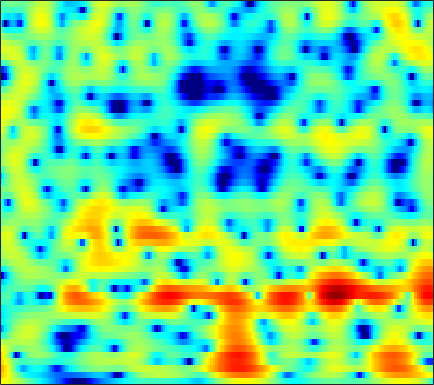

The file beside this chart, header and first rows:
5.3795, 5.1264, 4.7439, 4.3119, 3.957, 3.4446, 2.8899, 2.451, 1.8324, 1.1813, 0.49997, -0.027311, -0.74782, -1.4849, -2.0476, -2.8097, -3.5778, -4.1595, -4.9445, -5.7368, -6.5397, -7.1505, -7.9745, -8.821
7.762, 7.14, 6.206, 5.148, 4.274, 3.006, 1.634, 0.551, -0.9198, -2.345, -3.613, -4.391, -5.154, -5.623, -5.847, -6.073, -6.306, -6.527, -6.908, -7.404, -8.004, -8.508, -9.227, -9.957
8.823, 7.927, 6.574, 5.02, 3.708, 1.731, -0.5419, -2.46, -5.237, -7.81, -8.989, -8.611, -7.358, -6.144, -5.45, -4.848, -4.589, -4.611, -4.915, -5.533, -6.461, -7.374, -8.915, -10.87
7.165, 6.188, 4.79, 3.32, 2.203, 0.7625, -0.5326, -1.349, -2.16, -2.638, -2.813, -2.788, -2.622, -2.386, -2.209, -2.019, -1.913, -1.899, -1.996, -2.205, -2.494, -2.744, -3.095, -3.446
6.958, 5.699, 3.72, 1.278, -0.9915, -5.019, -11.7, -25.07, -14.27, -7.738, -4.463, -2.854, -1.337, -0.2885, 0.2648, 0.7659, 1.049, 1.14, 1.097, 0.891, 0.546, 0.2098, -0.3226, -0.9325
5.15, 4.429, 3.419, 2.384, 1.629, 0.7242, 0.041, -0.265, -0.3751, -0.2042, 0.1259, 0.4033, 0.7345, 0.9776, 1.071, 1.065, 0.9035, 0.6865, 0.2583, -0.3467, -1.139, -1.857, -2.965, -4.248
2.098, 1.922, 1.777, 1.714, 1.709, 1.742, 1.812, 1.882, 1.985, 2.082, 2.156, 2.181, 2.155, 2.047, 1.893, 1.563, 1.071, 0.5927, -0.1904, -1.162, -2.354, -3.394, -4.975, -6.788
-5.094, -4.109, -2.618, -1.236, -0.3325, 0.6815, 1.505, 2.013, 2.554, 2.956, 3.227, 3.34, 3.383, 3.289, 3.132, 2.796, 2.291, 1.79, 0.9569, -0.07641, -1.345, -2.478, -4.291, -6.467
-10.74, -8.396, -5.67, -3.524, -2.219, -0.7936, 0.345, 1.043, 1.799, 2.383, 2.809, 3.035, 3.21, 3.237, 3.167, 2.978, 2.665, 2.337, 1.768, 1.056, 0.2011, -0.5464, -1.686, -2.964
-6.027, -5.417, -4.442, -3.393, -2.626, -1.668, -0.8081, -0.2405, 0.4118, 0.9525, 1.378, 1.63, 1.89, 2.039, 2.081, 2.055, 1.96, 1.843, 1.608, 1.308, 0.967, 0.6906, 0.2736, -0.1967
-6.986, -6.027, -4.91, -3.959, -3.334, -2.61, -1.986, -1.577, -1.096, -0.6911, -0.3515, -0.1487, 0.1046, 0.3432, 0.4779, 0.575, 0.616, 0.6337, 0.654, 0.6573, 0.6729, 0.7156, 0.8219, 0.9541
-6.388, -5.452, -4.542, -3.937, -3.647, -3.427, -3.322, -3.277, -3.17, -2.958, -2.64, -2.378, -2.076, -1.842, -1.688, -1.567, -1.569, -1.578, -1.54, -1.418, -1.208, -0.9545, -0.4404, 0.2911
-3.082, -2.817, -2.669, -2.872, -3.275, -4.299, -5.968, -7.564, -9.509, -9.501, -7.507, -5.936, -4.479, -3.889, -3.949, -4.327, -5.064, -5.837, -6.78, -7.252, -7.092, -6.719, -5.734, -4.085
-3.058, -2.401, -1.909, -1.878, -2.216, -3.172, -4.748, -6.372, -8.336, -8.289, -6.529, -5.361, -4.113, -3.692, -4.13, -5.694, -8.74, -12.93, -24.76, -20.64, -15.74, -15, -18.43, -16.97
-5.306, -4.347, -3.36, -2.68, -2.36, -2.098, -1.95, -1.89, -1.816, -1.695, -1.379, -1.298, -1.5, -1.595, -1.81, -2.587, -3.521, -4.253, -5.057, -5.128, -4.982, -4.702, -3.787, -2.525
-7.636, -7.108, -6.063, -4.856, -3.959, -2.875, -1.991, -1.429, -0.8258, -0.3679, -0.07587, 0.153, 0.317, 0.2315, 0.1592, 0.03089, -0.1148, -0.2388, -0.4477, -0.5207, -0.387, -0.2736, -0.05352, 0.3585
-23.68, -16.3, -10.36, -6.858, -4.952, -3.012, -1.583, -0.7513, 0.1275, 0.7823, 1.184, 1.406, 1.688, 1.757, 1.725, 1.716, 1.611, 1.54, 1.459, 1.283, 1.147, 1.091, 0.9346, 0.7242
-6.302, -5.816, -4.588, -3.108, -2.046, -0.8208, 0.1981, 0.8137, 1.433, 1.903, 2.203, 2.267, 2.281, 2.279, 2.179, 1.996, 1.749, 1.569, 1.406, 1.201, 0.9294, 0.7442, 0.4568, -0.03446
-0.5941, -0.3521, 0.09925, 0.6295, 1.036, 1.518, 1.916, 2.138, 2.321, 2.321, 2.24, 2.087, 1.672, 1.195, 0.8172, 0.1999, -0.3301, -0.7112, -1.115, -1.229, -1.222, -1.23, -1.183, -1.221
1.09, 1.536, 2.053, 2.452, 2.666, 2.857, 2.892, 2.826, 2.614, 2.22, 1.64, 1.178, 0.3221, -0.877, -1.913, -3.526, -5.342, -6.726, -8.004, -7.632, -6.054, -4.856, -3.554, -2.461
1.44, 2.129, 2.77, 3.132, 3.238, 3.181, 2.908, 2.574, 1.969, 1.292, 0.3979, -0.3322, -1.289, -2.588, -3.777, -5.88, -8.921, -11.86, -16.66, -13.47, -9.339, -6.975, -4.604, -3.01
2.279, 2.88, 3.378, 3.555, 3.463, 3.021, 2.227, 1.403, 0.02087, -1.449, -2.795, -3.658, -4.031, -3.985, -4.049, -4.301, -4.67, -4.881, -5.285, -5.263, -4.897, -4.629, -4.013, -3.209
3.164, 3.687, 4.099, 4.164, 3.958, 3.289, 2.088, 0.7499, -1.871, -6.104, -14.35, -26.37, -10.52, -5.842, -4.004, -2.544, -1.936, -1.883, -2.002, -2.769, -3.852, -5.085, -7.502, -9.537
1.37, 2.044, 2.644, 2.894, 2.864, 2.553, 1.895, 1.202, 0.04296, -1.304, -2.249, -2.718, -2.418, -1.733, -1.195, -0.6464, -0.4047, -0.4855, -0.8718, -1.661, -2.967, -4.206, -6.35, -7.945
-0.8667, -0.2961, 0.2697, 0.6449, 0.8183, 0.9393, 0.9422, 0.8809, 0.77, 0.581, 0.5087, 0.4646, 0.445, 0.5175, 0.5521, 0.5246, 0.4158, 0.2637, -0.1455, -0.5891, -1.216, -1.629, -2.135, -2.422
-1.738, -1.668, -1.554, -1.344, -1.087, -0.649, -0.1272, 0.2691, 0.7629, 1.206, 1.493, 1.716, 1.858, 1.919, 1.906, 1.796, 1.573, 1.355, 0.9541, 0.4912, -0.01471, -0.4316, -0.9456, -1.478
-2.853, -3.893, -5.239, -5.818, -5.31, -3.705, -1.858, -0.6057, 0.7574, 1.817, 2.578, 2.955, 3.305, 3.411, 3.372, 3.183, 2.83, 2.47, 1.947, 1.279, 0.5967, 0.007861, -0.8167, -1.726
-3.126, -5.342, -9.876, -16.04, -12.26, -6.212, -2.474, -0.5397, 1.369, 2.66, 3.563, 3.97, 4.245, 4.248, 4.072, 3.623, 2.972, 2.35, 1.407, 0.3927, -0.6352, -1.327, -2.217, -3.028
-0.6499, -1.205, -1.755, -1.825, -1.466, -0.5382, 0.6304, 1.503, 2.518, 3.293, 3.777, 3.981, 3.959, 3.665, 3.245, 2.392, 1.226, 0.08078, -1.816, -4.032, -6.389, -7.586, -7.909, -7.067
-0.6421, -0.4686, -0.1091, 0.4007, 0.8402, 1.491, 2.132, 2.579, 3.05, 3.4, 3.515, 3.488, 3.231, 2.714, 2.147, 1.113, -0.3079, -1.658, -4.064, -7.374, -12.44, -16.99, -14.76, -9.937
-4.123, -2.978, -1.486, -0.1999, 0.625, 1.529, 2.225, 2.608, 2.958, 3.082, 3.045, 2.854, 2.478, 1.906, 1.371, 0.5421, -0.4717, -1.266, -2.448, -3.581, -4.537, -4.913, -4.92, -4.374
-8.277, -5.27, -2.503, -0.5778, 0.5024, 1.558, 2.269, 2.599, 2.801, 2.731, 2.441, 2.076, 1.444, 0.7096, 0.1358, -0.5981, -1.19, -1.574, -1.892, -2.11, -2.151, -2.131, -1.953, -1.703
-2.601, -1.54, -0.133, 1.087, 1.829, 2.574, 3.023, 3.162, 3.061, 2.67, 1.916, 1.161, -0.1767, -1.751, -2.983, -4.387, -4.886, -4.74, -3.946, -3.125, -2.349, -1.917, -1.421, -1.072
0.5582, 1.177, 2.004, 2.759, 3.225, 3.681, 3.89, 3.875, 3.573, 2.957, 1.875, 0.7886, -1.32, -4.377, -7.842, -16.79, -20.49, -11.75, -7.108, -4.62, -3.237, -2.582, -2.139, -1.96
0.1134, 1.014, 2.028, 2.831, 3.297, 3.722, 3.934, 3.942, 3.763, 3.284, 2.547, 1.766, 0.4873, -1.088, -2.303, -3.705, -4.277, -4.222, -3.658, -3.179, -2.98, -3.068, -3.552, -4.415
-1.344, -0.1363, 1.029, 1.831, 2.268, 2.692, 2.981, 3.113, 3.187, 3.102, 2.912, 2.62, 2.166, 1.586, 1.118, 0.5199, -0.05907, -0.4366, -0.9691, -1.602, -2.385, -3.204, -4.571, -6.507
-0.1628, 0.2283, 0.5136, 0.5869, 0.5875, 0.658, 0.8981, 1.212, 1.692, 2.22, 2.576, 2.775, 2.835, 2.744, 2.556, 2.197, 1.683, 1.234, 0.4538, -0.4763, -1.612, -2.619, -4.125, -5.865
2.171, 1.574, 0.364, -1.403, -3.065, -5.038, -4.801, -3.187, -0.8249, 0.9878, 2.238, 2.893, 3.396, 3.596, 3.583, 3.346, 2.927, 2.465, 1.684, 0.7003, -0.5829, -1.681, -3.493, -5.611
3.951, 3.108, 1.485, -0.9307, -3.411, -7.175, -6.899, -4.185, -1.158, 0.8522, 2.143, 2.67, 3.095, 3.174, 3.1, 2.845, 2.465, 2.075, 1.453, 0.6157, -0.4815, -1.503, -3.271, -5.55
4.366, 4.043, 3.42, 2.636, 2.049, 1.424, 1.132, 1.163, 1.293, 1.425, 1.34, 1.081, 0.5939, -0.06892, -0.5796, -1.121, -1.43, -1.572, -1.691, -1.963, -2.39, -2.869, -3.716, -4.668
4.465, 4.585, 4.56, 4.384, 4.173, 3.832, 3.42, 3.042, 2.43, 1.599, 0.3939, -0.7335, -2.783, -5.455, -7.798, -9.946, -9.222, -7.695, -6.063, -5.085, -4.632, -4.645, -4.914, -5.416
4.256, 4.543, 4.759, 4.812, 4.747, 4.528, 4.146, 3.72, 2.976, 1.924, 0.502, -0.8464, -3.256, -6.496, -9.555, -12.76, -11.21, -9.248, -7.219, -6.114, -5.788, -5.9, -6.497, -7.632
3.269, 3.552, 3.848, 4.033, 4.101, 4.069, 3.889, 3.654, 3.165, 2.466, 1.584, 0.7629, -0.4788, -1.762, -2.673, -3.602, -4.193, -4.433, -4.633, -4.935, -5.458, -6.01, -7.094, -8.636
1.305, 1.596, 2.008, 2.413, 2.689, 2.993, 3.186, 3.251, 3.188, 2.978, 2.606, 2.208, 1.601, 0.8864, 0.3276, -0.4625, -1.285, -1.866, -2.748, -3.692, -4.665, -5.44, -6.496, -7.442
-2.297, -1.827, -1.024, -0.09886, 0.6009, 1.494, 2.269, 2.727, 3.191, 3.454, 3.49, 3.407, 3.132, 2.665, 2.208, 1.442, 0.5332, -0.2858, -1.549, -3.001, -4.623, -5.926, -7.478, -8.447
-9.625, -8.421, -6.465, -4.319, -2.715, -0.7752, 0.8665, 1.874, 2.924, 3.639, 4.069, 4.22, 4.167, 3.891, 3.517, 2.825, 1.884, 0.96, -0.5388, -2.469, -5.084, -7.755, -13.09, -23.77
-21.46, -21.45, -16.71, -10.51, -6.966, -3.413, -0.8315, 0.6521, 2.101, 3.103, 3.734, 3.967, 4.047, 3.886, 3.617, 3.079, 2.303, 1.591, 0.4309, -1.011, -2.749, -4.173, -6.026, -7.15
-14.12, -14.05, -11.8, -8.167, -5.586, -2.772, -0.6187, 0.5969, 1.803, 2.573, 2.964, 3.071, 3.032, 2.796, 2.552, 2.143, 1.676, 1.296, 0.7132, 0.03949, -0.6818, -1.203, -1.825, -2.261
-3.661, -3.225, -2.37, -1.248, -0.3504, 0.7621, 1.683, 2.192, 2.626, 2.724, 2.473, 2.115, 1.466, 0.7168, 0.2368, -0.1818, -0.2786, -0.188, -0.06334, -0.03507, -0.1646, -0.3735, -0.8236, -1.405
1.891, 2.185, 2.586, 2.983, 3.252, 3.536, 3.664, 3.634, 3.341, 2.704, 1.65, 0.5408, -1.591, -4.491, -6.977, -8.363, -6.052, -4.117, -2.198, -1.05, -0.5733, -0.6272, -1.193, -2.352
3.609, 3.667, 3.715, 3.713, 3.677, 3.57, 3.351, 3.084, 2.53, 1.71, 0.5596, -0.6064, -2.75, -5.623, -8.04, -9.284, -6.962, -4.892, -2.859, -1.625, -1.071, -1.05, -1.507, -2.549
3.047, 2.812, 2.511, 2.237, 2.044, 1.781, 1.509, 1.27, 0.9185, 0.4913, -0.02927, -0.5045, -1.133, -1.711, -2.028, -2.124, -1.84, -1.444, -0.9361, -0.5481, -0.3744, -0.3984, -0.6593, -1.143
1.424, 0.8118, 0.1272, -0.3634, -0.6235, -0.8698, -1.034, -1.11, -1.123, -1.048, -0.9145, -0.7636, -0.4783, -0.1721, 0.07655, 0.4178, 0.7549, 0.9563, 1.186, 1.294, 1.252, 1.114, 0.7973, 0.3645
-1.702, -3.162, -4.502, -4.948, -4.884, -4.688, -4.646, -4.667, -4.644, -4.198, -3.183, -2.159, -0.8208, 0.4246, 1.243, 2.119, 2.764, 3.094, 3.36, 3.401, 3.212, 2.91, 2.322, 1.54
-6.311, -11.88, -29.86, -13.42, -10, -8.298, -8.536, -9.942, -14.01, -15.6, -9.012, -5.349, -1.849, 0.5948, 1.951, 3.315, 4.247, 4.724, 5.032, 5.02, 4.687, 4.219, 3.278, 1.929
-3.318, -4.824, -6.158, -6.472, -6.315, -6.255, -6.669, -7.376, -8.313, -8, -5.785, -3.696, -1.221, 0.771, 1.968, 3.22, 4.094, 4.525, 4.812, 4.768, 4.387, 3.88, 2.861, 1.398
-2.04, -2.283, -2.541, -2.703, -2.794, -2.896, -3.005, -3.059, -2.955, -2.586, -1.917, -1.256, -0.2689, 0.7558, 1.484, 2.319, 2.982, 3.321, 3.583, 3.575, 3.28, 2.866, 2.053, 0.9533
-2.264, -1.6, -1.034, -0.7186, -0.6241, -0.6268, -0.7533, -0.8699, -1.057, -1.167, -1.148, -1.021, -0.5876, 0.0438, 0.592, 1.34, 2.023, 2.439, 2.796, 2.92, 2.785, 2.495, 1.877, 1.004
